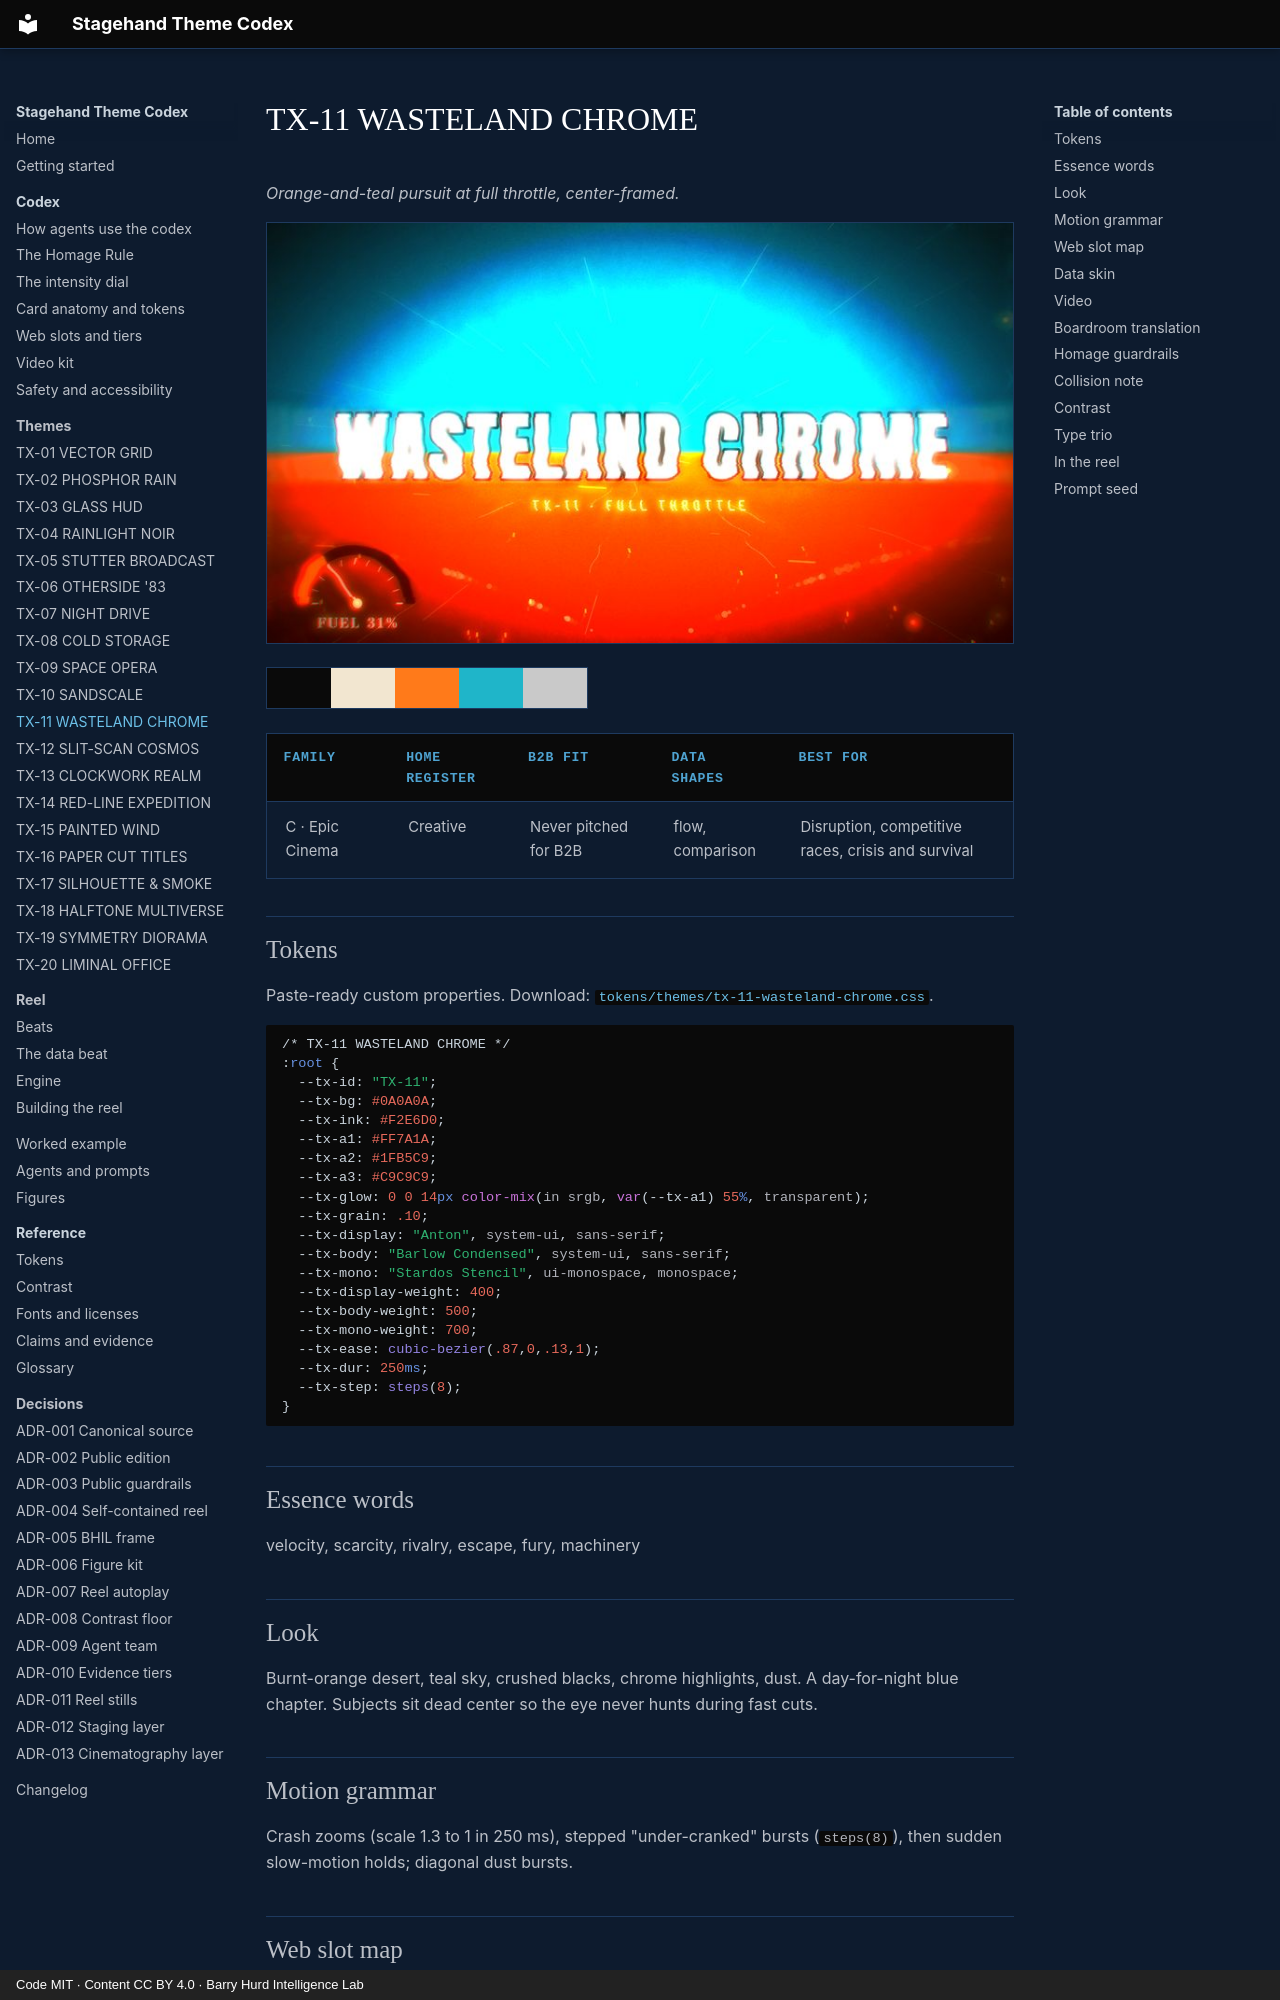

repository: PolymathWizard/BHIL-Stagehand-Theme-Reel · page: themes/tx-11-wasteland-chrome/index.html · generator: mkdocs · copyright: Code MIT · Content CC BY 4.0 · Barry Hurd Intelligence Lab

# TX-11 WASTELAND CHROME

<!-- Generated from canon by scripts/build_derived.py. Do not edit by hand. -->

*Orange-and-teal pursuit at full throttle, center-framed.*

![TX-11 WASTELAND CHROME, a still from the reel at Full](../assets/screens/tx-11-wasteland-chrome.jpg)

<div class="tx-swatches"><span class="tx-sw" style="background:#0A0A0A" title="--tx-bg #0A0A0A"></span><span class="tx-sw" style="background:#F2E6D0" title="--tx-ink #F2E6D0"></span><span class="tx-sw" style="background:#FF7A1A" title="--tx-a1 #FF7A1A"></span><span class="tx-sw" style="background:#1FB5C9" title="--tx-a2 #1FB5C9"></span><span class="tx-sw" style="background:#C9C9C9" title="--tx-a3 #C9C9C9"></span></div>

| Family | Home register | B2B fit | Data shapes | Best for |
| --- | --- | --- | --- | --- |
| C · Epic Cinema | Creative | Never pitched for B2B | flow, comparison | Disruption, competitive races, crisis and survival |

## Tokens

Paste-ready custom properties. Download: [`tokens/themes/tx-11-wasteland-chrome.css`](https://github.com/PolymathWizard/BHIL-Stagehand-Theme-Reel/blob/main/tokens/themes/tx-11-wasteland-chrome.css).

```css
/* TX-11 WASTELAND CHROME */
:root {
  --tx-id: "TX-11";
  --tx-bg: #0A0A0A;
  --tx-ink: #F2E6D0;
  --tx-a1: #FF7A1A;
  --tx-a2: #1FB5C9;
  --tx-a3: #C9C9C9;
  --tx-glow: 0 0 14px color-mix(in srgb, var(--tx-a1) 55%, transparent);
  --tx-grain: .10;
  --tx-display: "Anton", system-ui, sans-serif;
  --tx-body: "Barlow Condensed", system-ui, sans-serif;
  --tx-mono: "Stardos Stencil", ui-monospace, monospace;
  --tx-display-weight: 400;
  --tx-body-weight: 500;
  --tx-mono-weight: 700;
  --tx-ease: cubic-bezier(.87,0,.13,1);
  --tx-dur: 250ms;
  --tx-step: steps(8);
}
```

## Essence words

velocity, scarcity, rivalry, escape, fury, machinery
